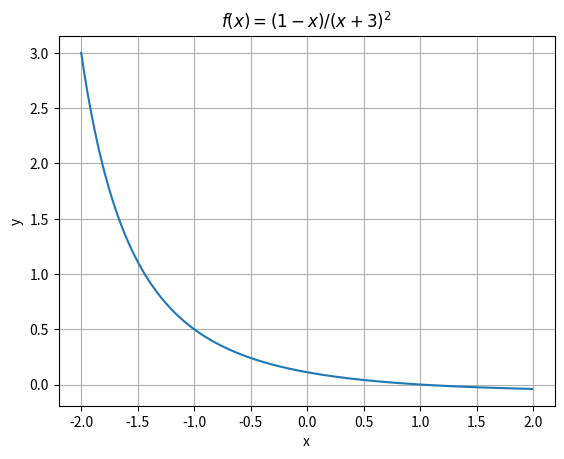

Write the Python code that produced this figure.
# importing the required modules
import matplotlib.pyplot as plt
import numpy as np

# setting the x - coordinates
x = np.arange(-2, 2, 0.01)
# setting the corresponding y - coordinates
y = (1-x)/(x+3)**2

plt.title(r'$f(x) = (1-x)/(x+3)^2$')

plt.xlabel("x")
plt.ylabel("y")

# poltting the points
plt.plot(x, y)
plt.grid()

# function to show the plot
plt.show()